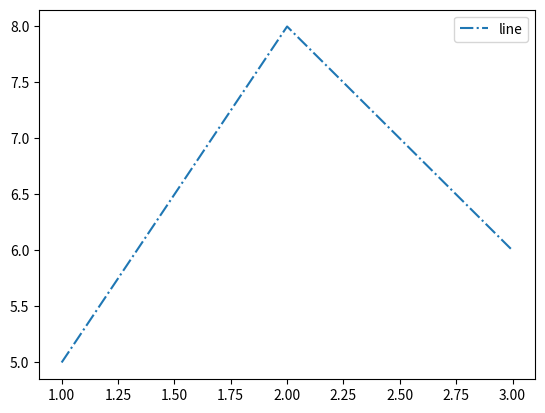

Here is the Python script that generated this plot:
import matplotlib.pyplot as plt
import numpy as np
X = np.array([1, 2, 3])
Y = np.array([5, 8, 6])
plt.plot(X,Y,label="line",linestyle="-.")
plt.legend()
#plt.fill_between(X,Y)
plt.show()